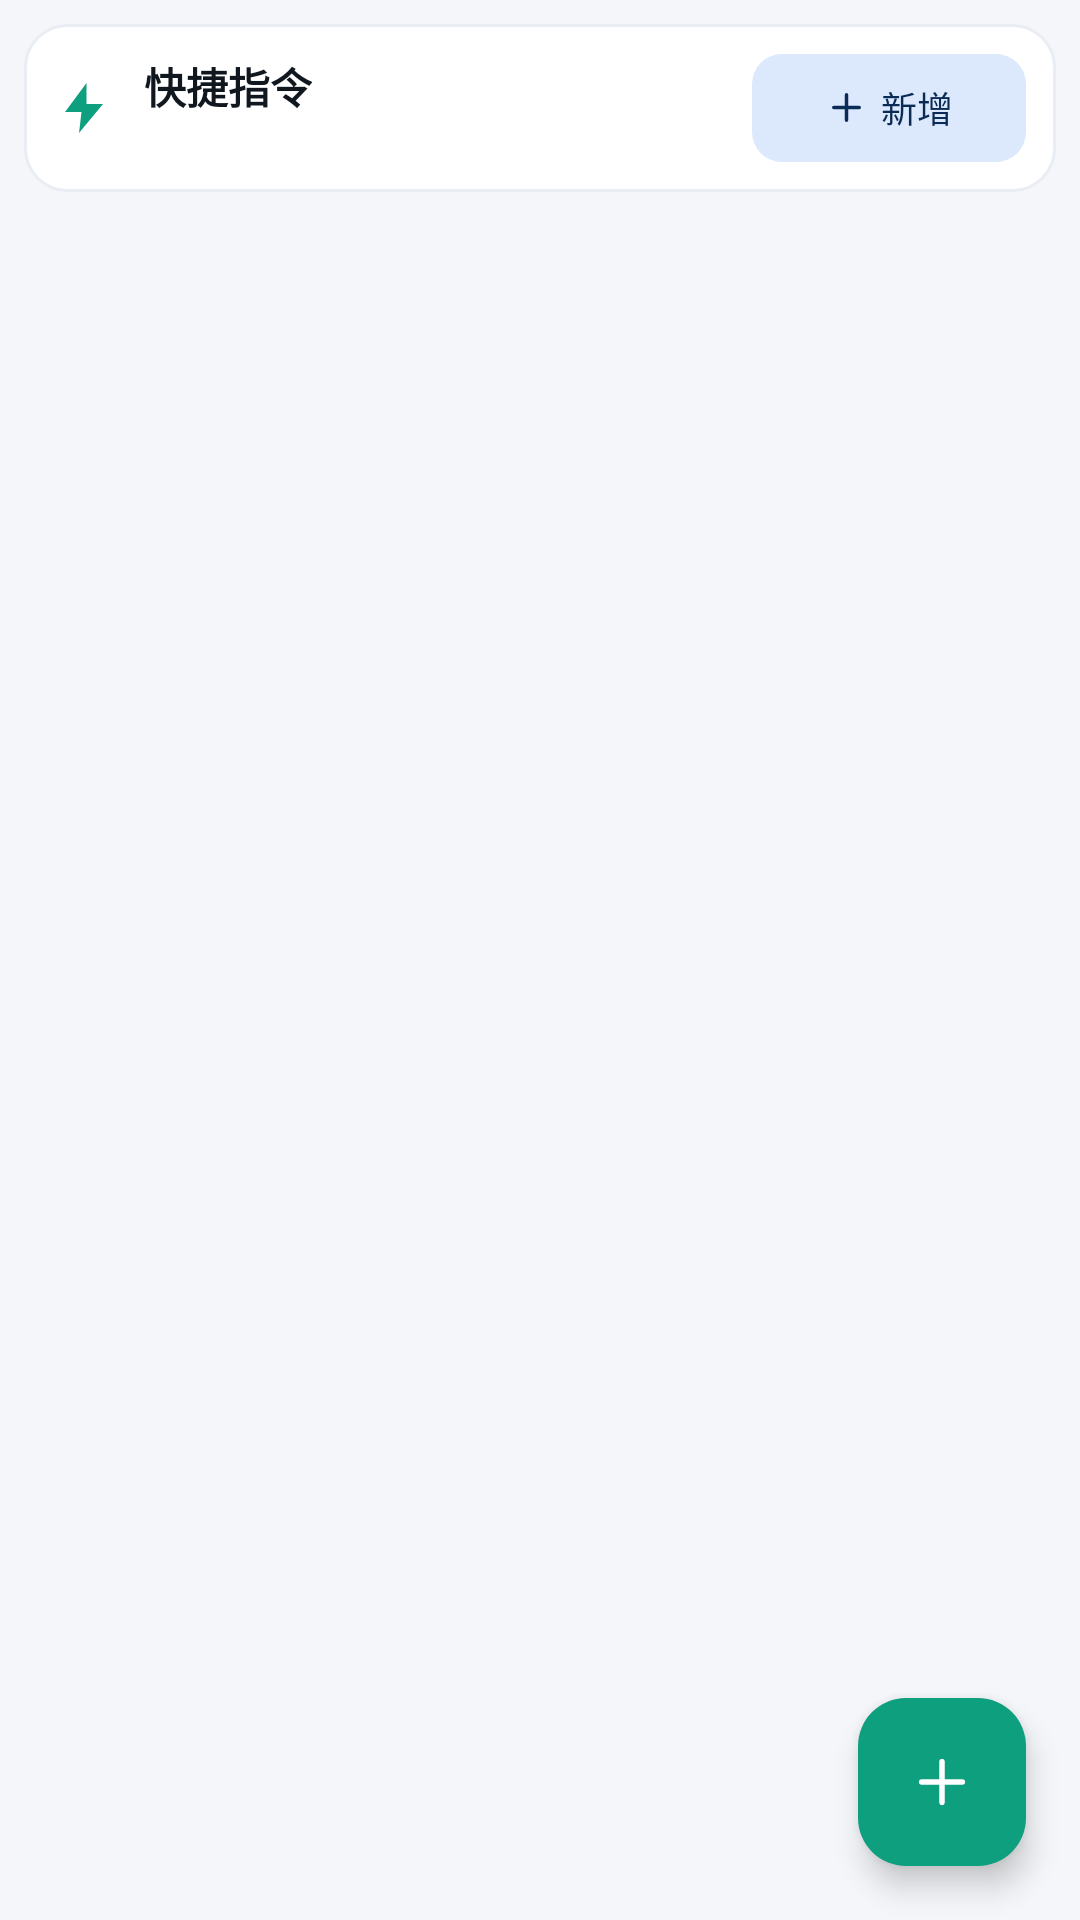

Here is an Android app screen rendered from its layout file. Give the layout XML and the strings, colors and styles it references.
<!-- AndroidManifest.xml: application theme Theme.YSerialPort -->
<!-- res/layout/fragment_command.xml -->
<?xml version="1.0" encoding="utf-8"?>
<FrameLayout xmlns:android="http://schemas.android.com/apk/res/android"
    xmlns:app="http://schemas.android.com/apk/res-auto"
    xmlns:tools="http://schemas.android.com/tools"
    android:layout_width="match_parent"
    android:layout_height="match_parent">

    <LinearLayout
        android:layout_width="match_parent"
        android:layout_height="match_parent"
        android:orientation="vertical"
        android:padding="@dimen/sp_8">

        <LinearLayout
            android:layout_width="match_parent"
            android:layout_height="wrap_content"
            android:background="@drawable/bg_panel"
            android:gravity="center_vertical"
            android:orientation="horizontal"
            android:padding="10dp">

            <ImageView
                android:layout_width="20dp"
                android:layout_height="20dp"
                android:importantForAccessibility="no"
                android:src="@drawable/ic_command"
                app:tint="?attr/colorPrimary" />

            <LinearLayout
                android:layout_width="0dp"
                android:layout_height="wrap_content"
                android:layout_marginStart="10dp"
                android:layout_weight="1"
                android:orientation="vertical">

                <TextView
                    style="@style/Text.YS.PanelTitle"
                    android:layout_width="wrap_content"
                    android:layout_height="wrap_content"
                    android:text="@string/command_title" />

                <TextView
                    android:id="@+id/tv_count"
                    android:layout_width="wrap_content"
                    android:layout_height="wrap_content"
                    android:textColor="@color/c_text_tertiary"
                    android:textSize="11sp"
                    tools:text="共 0 条 · 点击卡片即可一键发送" />
            </LinearLayout>

            <com.google.android.material.button.MaterialButton
                android:id="@+id/btn_add"
                style="@style/Widget.YS.Button.Tonal"
                android:layout_width="wrap_content"
                android:layout_height="36dp"
                android:minWidth="80dp"
                android:text="@string/command_add"
                android:textSize="12sp"
                app:icon="@drawable/ic_add"
                app:iconGravity="textStart"
                app:iconPadding="4dp"
                app:iconSize="15dp" />
        </LinearLayout>

        <androidx.recyclerview.widget.RecyclerView
            android:id="@+id/rv"
            android:layout_width="match_parent"
            android:layout_height="0dp"
            android:layout_marginTop="8dp"
            android:layout_weight="1"
            android:clipToPadding="false"
            android:paddingBottom="8dp"
            android:scrollbars="vertical" />

        <LinearLayout
            android:id="@+id/ll_empty"
            android:layout_width="match_parent"
            android:layout_height="0dp"
            android:layout_marginTop="8dp"
            android:layout_weight="1"
            android:gravity="center"
            android:orientation="vertical"
            android:visibility="gone">

            <ImageView
                android:layout_width="44dp"
                android:layout_height="44dp"
                android:importantForAccessibility="no"
                android:src="@drawable/ic_command"
                app:tint="@color/c_text_disabled" />

            <TextView
                android:layout_width="wrap_content"
                android:layout_height="wrap_content"
                android:layout_marginTop="10dp"
                android:text="@string/command_empty_title"
                android:textColor="@color/c_text_tertiary"
                android:textSize="13sp" />

            <TextView
                android:layout_width="wrap_content"
                android:layout_height="wrap_content"
                android:layout_marginTop="4dp"
                android:text="@string/command_empty_sub"
                android:textColor="@color/c_text_tertiary"
                android:textSize="12sp" />
        </LinearLayout>
    </LinearLayout>

    <com.google.android.material.floatingactionbutton.FloatingActionButton
        android:id="@+id/fab_add"
        android:layout_width="wrap_content"
        android:layout_height="wrap_content"
        android:layout_gravity="bottom|end"
        android:layout_margin="18dp"
        android:contentDescription="@string/command_add_desc"
        android:src="@drawable/ic_add"
        app:backgroundTint="?attr/colorPrimary"
        app:tint="@color/c_on_primary" />

</FrameLayout>
<!-- resources referenced by this layout -->
<resources>
  <color name="c_on_primary">#FFFFFF</color>
  <color name="c_text_disabled">#B4BCC6</color>
  <color name="c_text_tertiary">#8A96A3</color>
  <dimen name="sp_8">8dp</dimen>
  <!-- drawable bg_panel (drawable) -->
  <?xml version="1.0" encoding="utf-8"?>
  <shape xmlns:android="http://schemas.android.com/apk/res/android" android:shape="rectangle">
      <solid android:color="?attr/colorSurface" />
      <corners android:radius="@dimen/radius_lg" />
      <stroke android:width="@dimen/divider" android:color="?attr/colorOutlineVariant" />
  </shape>
  <!-- drawable ic_add (drawable) -->
  <?xml version="1.0" encoding="utf-8"?>
  <vector xmlns:android="http://schemas.android.com/apk/res/android"
      android:width="24dp" android:height="24dp"
      android:viewportWidth="24" android:viewportHeight="24">
      <path android:fillColor="#00000000" android:strokeColor="#FFFFFFFF"
          android:strokeWidth="1.8" android:strokeLineCap="round" android:strokeLineJoin="round"
          android:pathData="M12,5.2 L12,18.8 M5.2,12 L18.8,12" />
  </vector>
  <!-- drawable ic_command (drawable) -->
  <?xml version="1.0" encoding="utf-8"?>
  <vector xmlns:android="http://schemas.android.com/apk/res/android"
      android:width="24dp" android:height="24dp"
      android:viewportWidth="24" android:viewportHeight="24">
      <path android:fillColor="#FFFFFFFF" android:pathData="M13,2 L4.4,13.6 L11,13.6 L10,22 L19.6,10.4 L13,10.4 Z" />
  </vector>
  <string name="command_add">新增</string>
  <string name="command_add_desc">新增指令</string>
  <string name="command_empty_sub">点击右上角「新增」创建常用报文</string>
  <string name="command_empty_title">还没有快捷指令</string>
  <string name="command_title">快捷指令</string>
  <style name="Text.YS.PanelTitle" parent="">
          <item name="android:textSize">@dimen/fs_body</item>
          <item name="android:textStyle">bold</item>
          <item name="android:textColor">?attr/colorOnSurface</item>
          <item name="android:includeFontPadding">false</item>
      </style>
  <dimen name="radius_lg">14dp</dimen>
  <dimen name="divider">1dp</dimen>
  <dimen name="fs_body">14sp</dimen>
  <dimen name="btn_h">44dp</dimen>
  <dimen name="radius_md">10dp</dimen>
  <color name="c_primary">#0E9F7E</color>
  <color name="c_primary_container">#D2F4EA</color>
  <color name="c_on_primary_container">#06463A</color>
  <color name="c_secondary">#2A6FDB</color>
  <color name="c_on_secondary">#FFFFFF</color>
  <color name="c_secondary_container">#DCE9FC</color>
  <color name="c_on_secondary_container">#0B2B57</color>
  <color name="c_error">#D93025</color>
  <color name="c_on_error">#FFFFFF</color>
  <color name="c_error_container">#FBDDD9</color>
  <color name="c_on_error_container">#5C120B</color>
  <color name="c_bg">#F4F6F9</color>
  <color name="c_text_primary">#10171F</color>
  <color name="c_surface">#FFFFFF</color>
  <color name="c_surface_variant">#EDF1F6</color>
  <color name="c_text_secondary">#5A6673</color>
  <color name="c_outline">#D8DEE7</color>
  <color name="c_outline_variant">#E9EEF4</color>
  <color name="c_ripple">#20000000</color>
  <style name="ThemeOverlay.YS.Dialog" parent="ThemeOverlay.Material3.MaterialAlertDialog">
          <item name="colorSurface">@color/c_surface_elevated</item>
          <item name="colorOnSurface">@color/c_text_primary</item>
          <item name="colorSurfaceVariant">@color/c_surface_variant</item>
          <item name="colorOnSurfaceVariant">@color/c_text_secondary</item>
          <item name="colorPrimary">@color/c_primary</item>
      </style>
  <color name="c_surface_elevated">#FFFFFF</color>
</resources>
